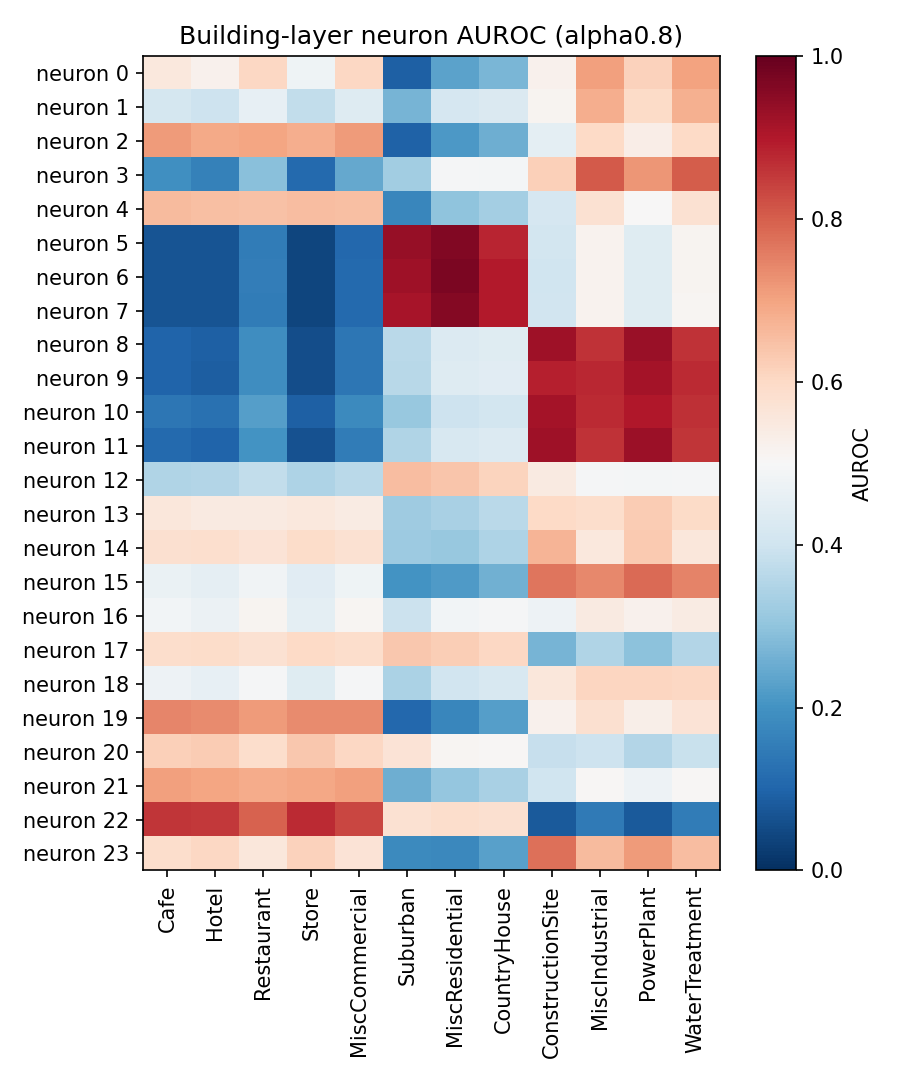

Source data for this figure (header and first rows):
neuron, Cafe, Hotel, Restaurant, Store, MiscCommercial, Suburban, MiscResidential, CountryHouse, ConstructionSite, MiscIndustrial, PowerPlant, WaterTreatment
0, 0.5529, 0.5212, 0.6026, 0.4784, 0.6033, 0.09063, 0.2334, 0.2726, 0.52, 0.7059, 0.617, 0.7021
1, 0.4129, 0.3975, 0.4598, 0.3789, 0.4365, 0.2664, 0.4174, 0.4292, 0.5122, 0.6805, 0.594, 0.6772
2, 0.7133, 0.6905, 0.6972, 0.6799, 0.7142, 0.09749, 0.2132, 0.2576, 0.4501, 0.6003, 0.5315, 0.5994
3, 0.1932, 0.1612, 0.2901, 0.1126, 0.2458, 0.325, 0.4938, 0.4921, 0.6193, 0.8058, 0.7203, 0.8015
4, 0.6589, 0.6513, 0.6448, 0.6547, 0.6503, 0.1751, 0.2999, 0.3314, 0.4159, 0.578, 0.5033, 0.5771
5, 0.06726, 0.06696, 0.1494, 0.04133, 0.1077, 0.9352, 0.9619, 0.8826, 0.4092, 0.5176, 0.4398, 0.5136
6, 0.06991, 0.06921, 0.1537, 0.04291, 0.111, 0.9222, 0.9714, 0.897, 0.3998, 0.5161, 0.4412, 0.5124
7, 0.06886, 0.06825, 0.1522, 0.04208, 0.1097, 0.9137, 0.9573, 0.8969, 0.4057, 0.5158, 0.4391, 0.5114
8, 0.1013, 0.09023, 0.1913, 0.05702, 0.1397, 0.3633, 0.4312, 0.4389, 0.9247, 0.863, 0.9298, 0.8608
9, 0.09959, 0.08894, 0.1896, 0.05612, 0.1391, 0.363, 0.4361, 0.4433, 0.8875, 0.8785, 0.9162, 0.8748
10, 0.1396, 0.1256, 0.2263, 0.09034, 0.1805, 0.3121, 0.3953, 0.4091, 0.9167, 0.8733, 0.9015, 0.8672
11, 0.1114, 0.09918, 0.1999, 0.0645, 0.1523, 0.3486, 0.4205, 0.43, 0.9257, 0.8615, 0.9284, 0.8591
12, 0.3501, 0.3517, 0.3786, 0.3446, 0.3647, 0.6556, 0.6379, 0.6126, 0.5459, 0.4948, 0.4915, 0.4953
13, 0.5559, 0.5465, 0.5435, 0.5516, 0.5424, 0.3235, 0.3397, 0.3663, 0.5993, 0.5875, 0.6271, 0.5955
14, 0.5807, 0.5852, 0.5692, 0.5935, 0.5754, 0.3193, 0.3104, 0.3438, 0.6681, 0.5533, 0.6325, 0.5561
15, 0.4655, 0.4568, 0.4833, 0.4432, 0.4775, 0.1997, 0.2179, 0.2608, 0.7677, 0.7419, 0.7837, 0.7487
16, 0.4873, 0.4692, 0.5156, 0.4495, 0.5092, 0.3917, 0.4877, 0.4953, 0.4751, 0.5468, 0.5198, 0.5426
17, 0.589, 0.5912, 0.5781, 0.5981, 0.5874, 0.6342, 0.6241, 0.6029, 0.2661, 0.3511, 0.2965, 0.3528
18, 0.4738, 0.4597, 0.4954, 0.4393, 0.4955, 0.3418, 0.4042, 0.4202, 0.5562, 0.6067, 0.6067, 0.6037
19, 0.744, 0.7382, 0.7139, 0.7355, 0.7382, 0.109, 0.1723, 0.2236, 0.5234, 0.5785, 0.5309, 0.5688
20, 0.6178, 0.6276, 0.5871, 0.6365, 0.6049, 0.5665, 0.5104, 0.5066, 0.3846, 0.3951, 0.352, 0.3873
21, 0.7058, 0.6967, 0.6862, 0.693, 0.7061, 0.2575, 0.3073, 0.3384, 0.4004, 0.5042, 0.4765, 0.5067
22, 0.8565, 0.8553, 0.7967, 0.8749, 0.8347, 0.5759, 0.588, 0.5785, 0.07885, 0.1475, 0.08104, 0.151
23, 0.5887, 0.6027, 0.5563, 0.614, 0.5682, 0.1801, 0.1773, 0.2268, 0.7746, 0.657, 0.7125, 0.6524
